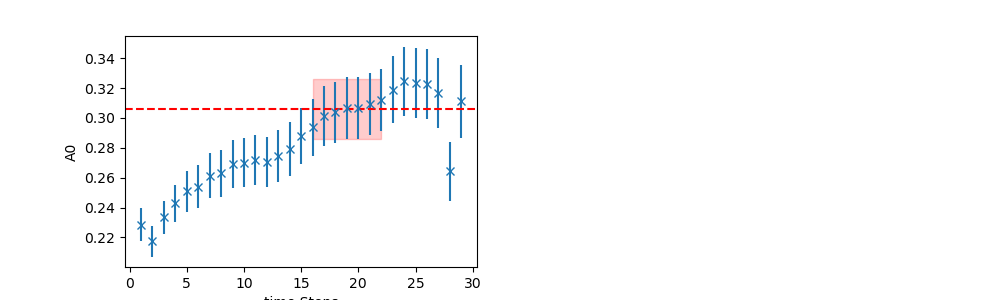

The data file committed next to this chart (first rows):
	EffectiveMass	Error	RegUp	RegLow
0	0.3059	0.01995	23	16
